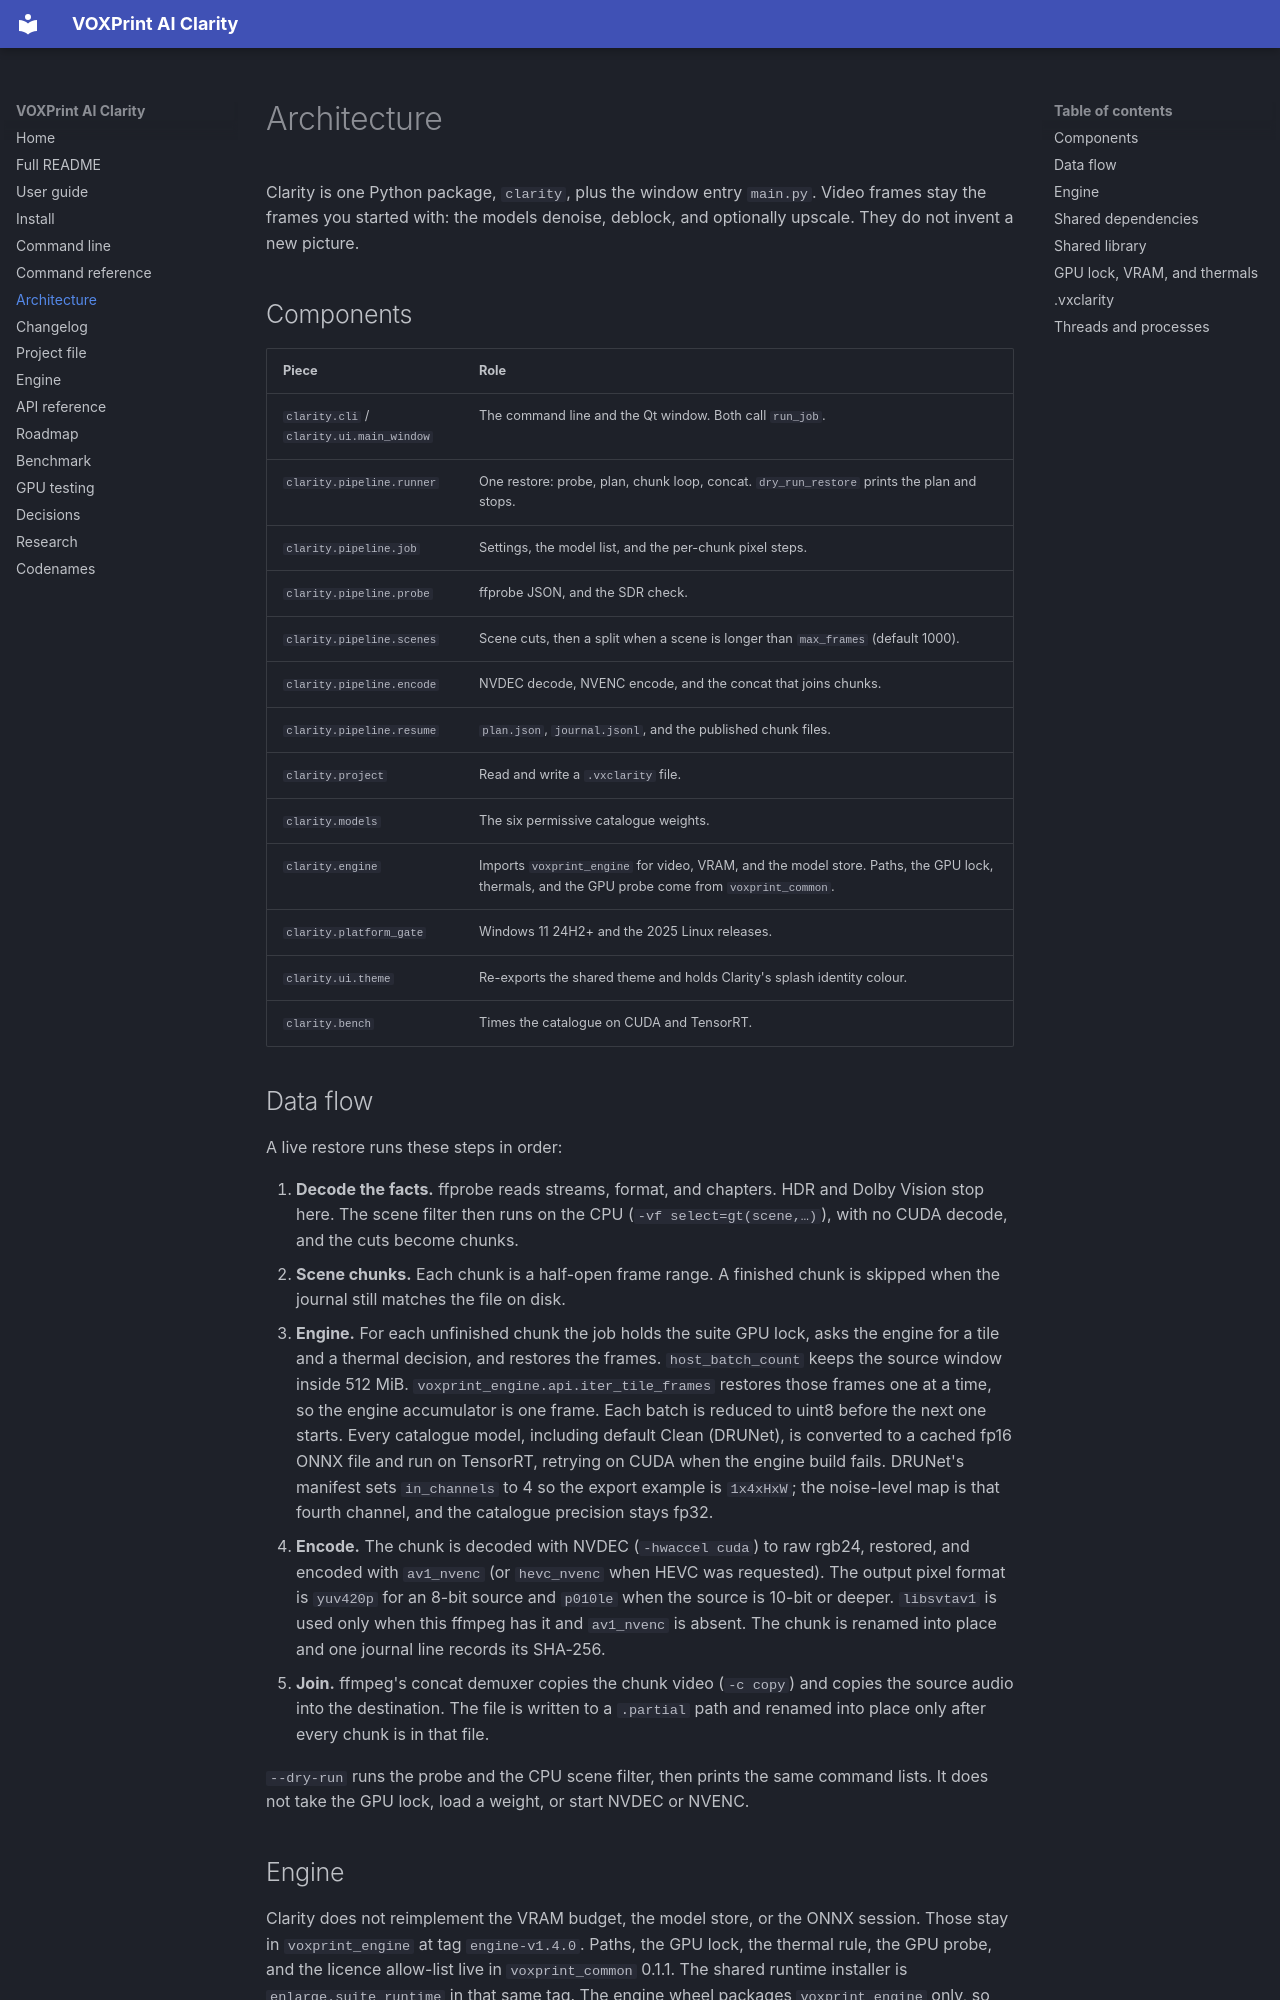

repository: Mitroshenkov87/voxprint-clarity · page: ARCHITECTURE/index.html · generator: mkdocs

# Architecture

Clarity is one Python package, `clarity`, plus the window entry `main.py`.
Video frames stay the frames you started with: the models denoise, deblock,
and optionally upscale. They do not invent a new picture.

## Components

| Piece | Role |
|---|---|
| `clarity.cli` / `clarity.ui.main_window` | The command line and the Qt window. Both call `run_job`. |
| `clarity.pipeline.runner` | One restore: probe, plan, chunk loop, concat. `dry_run_restore` prints the plan and stops. |
| `clarity.pipeline.job` | Settings, the model list, and the per-chunk pixel steps. |
| `clarity.pipeline.probe` | ffprobe JSON, and the SDR check. |
| `clarity.pipeline.scenes` | Scene cuts, then a split when a scene is longer than `max_frames` (default 1000). |
| `clarity.pipeline.encode` | NVDEC decode, NVENC encode, and the concat that joins chunks. |
| `clarity.pipeline.resume` | `plan.json`, `journal.jsonl`, and the published chunk files. |
| `clarity.project` | Read and write a `.vxclarity` file. |
| `clarity.models` | The six permissive catalogue weights. |
| `clarity.engine` | Imports `voxprint_engine` for video, VRAM, and the model store. Paths, the GPU lock, thermals, and the GPU probe come from `voxprint_common`. |
| `clarity.platform_gate` | Windows 11 24H2+ and the 2025 Linux releases. |
| `clarity.ui.theme` | Re-exports the shared theme and holds Clarity's splash identity colour. |
| `clarity.bench` | Times the catalogue on CUDA and TensorRT. |

## Data flow

A live restore runs these steps in order:

1. **Decode the facts.** ffprobe reads streams, format, and chapters. HDR and Dolby Vision stop here. The scene filter then runs on the CPU (`-vf select=gt(scene,…)`), with no CUDA decode, and the cuts become chunks.
2. **Scene chunks.** Each chunk is a half-open frame range. A finished chunk is skipped when the journal still matches the file on disk.
3. **Engine.** For each unfinished chunk the job holds the suite GPU lock, asks the engine for a tile and a thermal decision, and restores the frames. `host_batch_count` keeps the source window inside 512 MiB. `voxprint_engine.api.iter_tile_frames` restores those frames one at a time, so the engine accumulator is one frame. Each batch is reduced to uint8 before the next one starts. Every catalogue model, including default Clean (DRUNet), is converted to a cached fp16 ONNX file and run on TensorRT, retrying on CUDA when the engine build fails. DRUNet's manifest sets `in_channels` to 4 so the export example is `1x4xHxW`; the noise-level map is that fourth channel, and the catalogue precision stays fp32.
4. **Encode.** The chunk is decoded with NVDEC (`-hwaccel cuda`) to raw rgb24, restored, and encoded with `av1_nvenc` (or `hevc_nvenc` when HEVC was requested). The output pixel format is `yuv420p` for an 8-bit source and `p010le` when the source is 10-bit or deeper. `libsvtav1` is used only when this ffmpeg has it and `av1_nvenc` is absent. The chunk is renamed into place and one journal line records its SHA-256.
5. **Join.** ffmpeg's concat demuxer copies the chunk video (`-c copy`) and copies the source audio into the destination. The file is written to a `.partial` path and renamed into place only after every chunk is in that file.

`--dry-run` runs the probe and the CPU scene filter, then prints the same command lists. It does not take the GPU lock, load a weight, or start NVDEC or NVENC.
